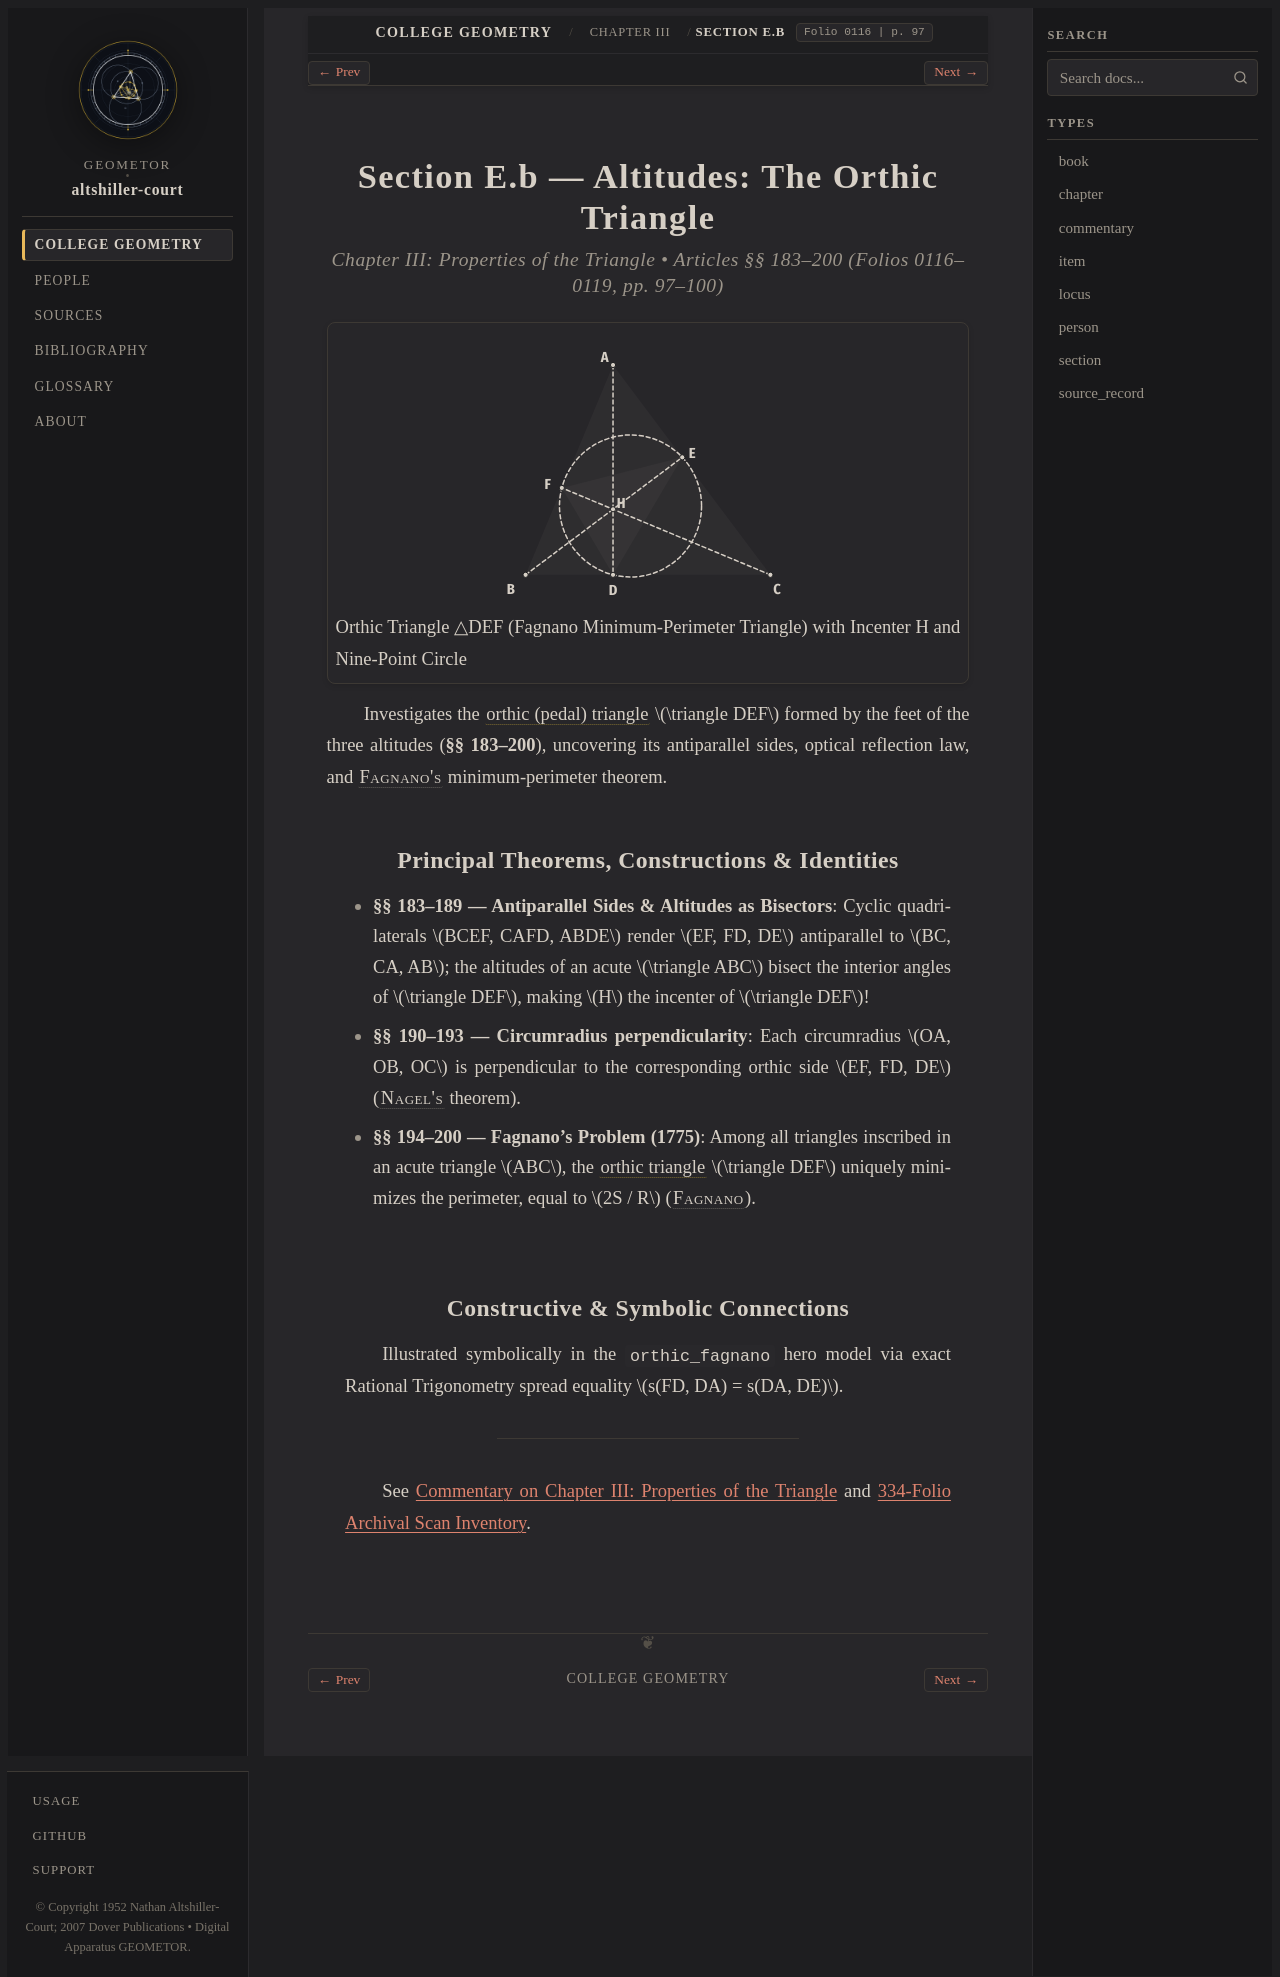

repository: geometor/altshiller-court · page: college_geometry/ch03-properties-of-the-triangle/e-b-altitudes-b-the-orthic-triangle/index.html · generator: sphinx

:layout: book
:type: section
:order: 9
:title: Section E.b — Altitudes: The Orthic Triangle
:folio: 0116
:page: 97
:folios: 0116–0119
:pages: 97–100
:excerpt: Investigates the orthic (pedal) triangle  triangle DEF formed by the feet of the three altitudes (§§ 183–200), uncovering its antiparallel sides, optical reflection law, and Fagnano's  minimum-perimeter theorem.

.. _ch03-properties-of-the-triangle-e-b-altitudes-b-the-orthic-triangle:

Section E.b — Altitudes: The Orthic Triangle
============================================

.. rubric:: Chapter III: Properties of the Triangle • Articles §§ 183–200 (Folios 0116–0119, pp. 97–100)

.. picture:: hero.svg
   :alt: Acute triangle ABC with altitudes AD, BE, CF meeting at H, highlighted orthic triangle DEF, and circumscribed nine-point circle
   :caption: Orthic Triangle △DEF (Fagnano Minimum-Perimeter Triangle) with Incenter H and Nine-Point Circle

Investigates the :term:`orthic (pedal) triangle <orthic-triangle>` :math:`\triangle DEF` formed by the feet of the three altitudes (**§§ 183–200**), uncovering its antiparallel sides, optical reflection law, and :person:`Fagnano's <fagnano>` minimum-perimeter theorem.

Principal Theorems, Constructions & Identities
----------------------------------------------

* **§§ 183–189 — Antiparallel Sides & Altitudes as Bisectors**: Cyclic quadrilaterals :math:`BCEF, CAFD, ABDE` render :math:`EF, FD, DE` antiparallel to :math:`BC, CA, AB`; the altitudes of an acute :math:`\triangle ABC` bisect the interior angles of :math:`\triangle DEF`, making :math:`H` the incenter of :math:`\triangle DEF`!
* **§§ 190–193 — Circumradius perpendicularity**: Each circumradius :math:`OA, OB, OC` is perpendicular to the corresponding orthic side :math:`EF, FD, DE` (:person:`Nagel's <nagel>` theorem).
* **§§ 194–200 — Fagnano's Problem (1775)**: Among all triangles inscribed in an acute triangle :math:`ABC`, the :term:`orthic triangle <orthic-triangle>` :math:`\triangle DEF` uniquely minimizes the perimeter, equal to :math:`2S / R` (:person:`Fagnano <fagnano>`).

Constructive & Symbolic Connections
-----------------------------------

Illustrated symbolically in the ``orthic_fagnano`` hero model via exact Rational Trigonometry spread equality :math:`s(FD, DA) = s(DA, DE)`.

----

See :ref:`Commentary on Chapter III: Properties of the Triangle <ch03-properties-of-the-triangle-commentary>` and :ref:`334-Folio Archival Scan Inventory <scan-inventory>`.
